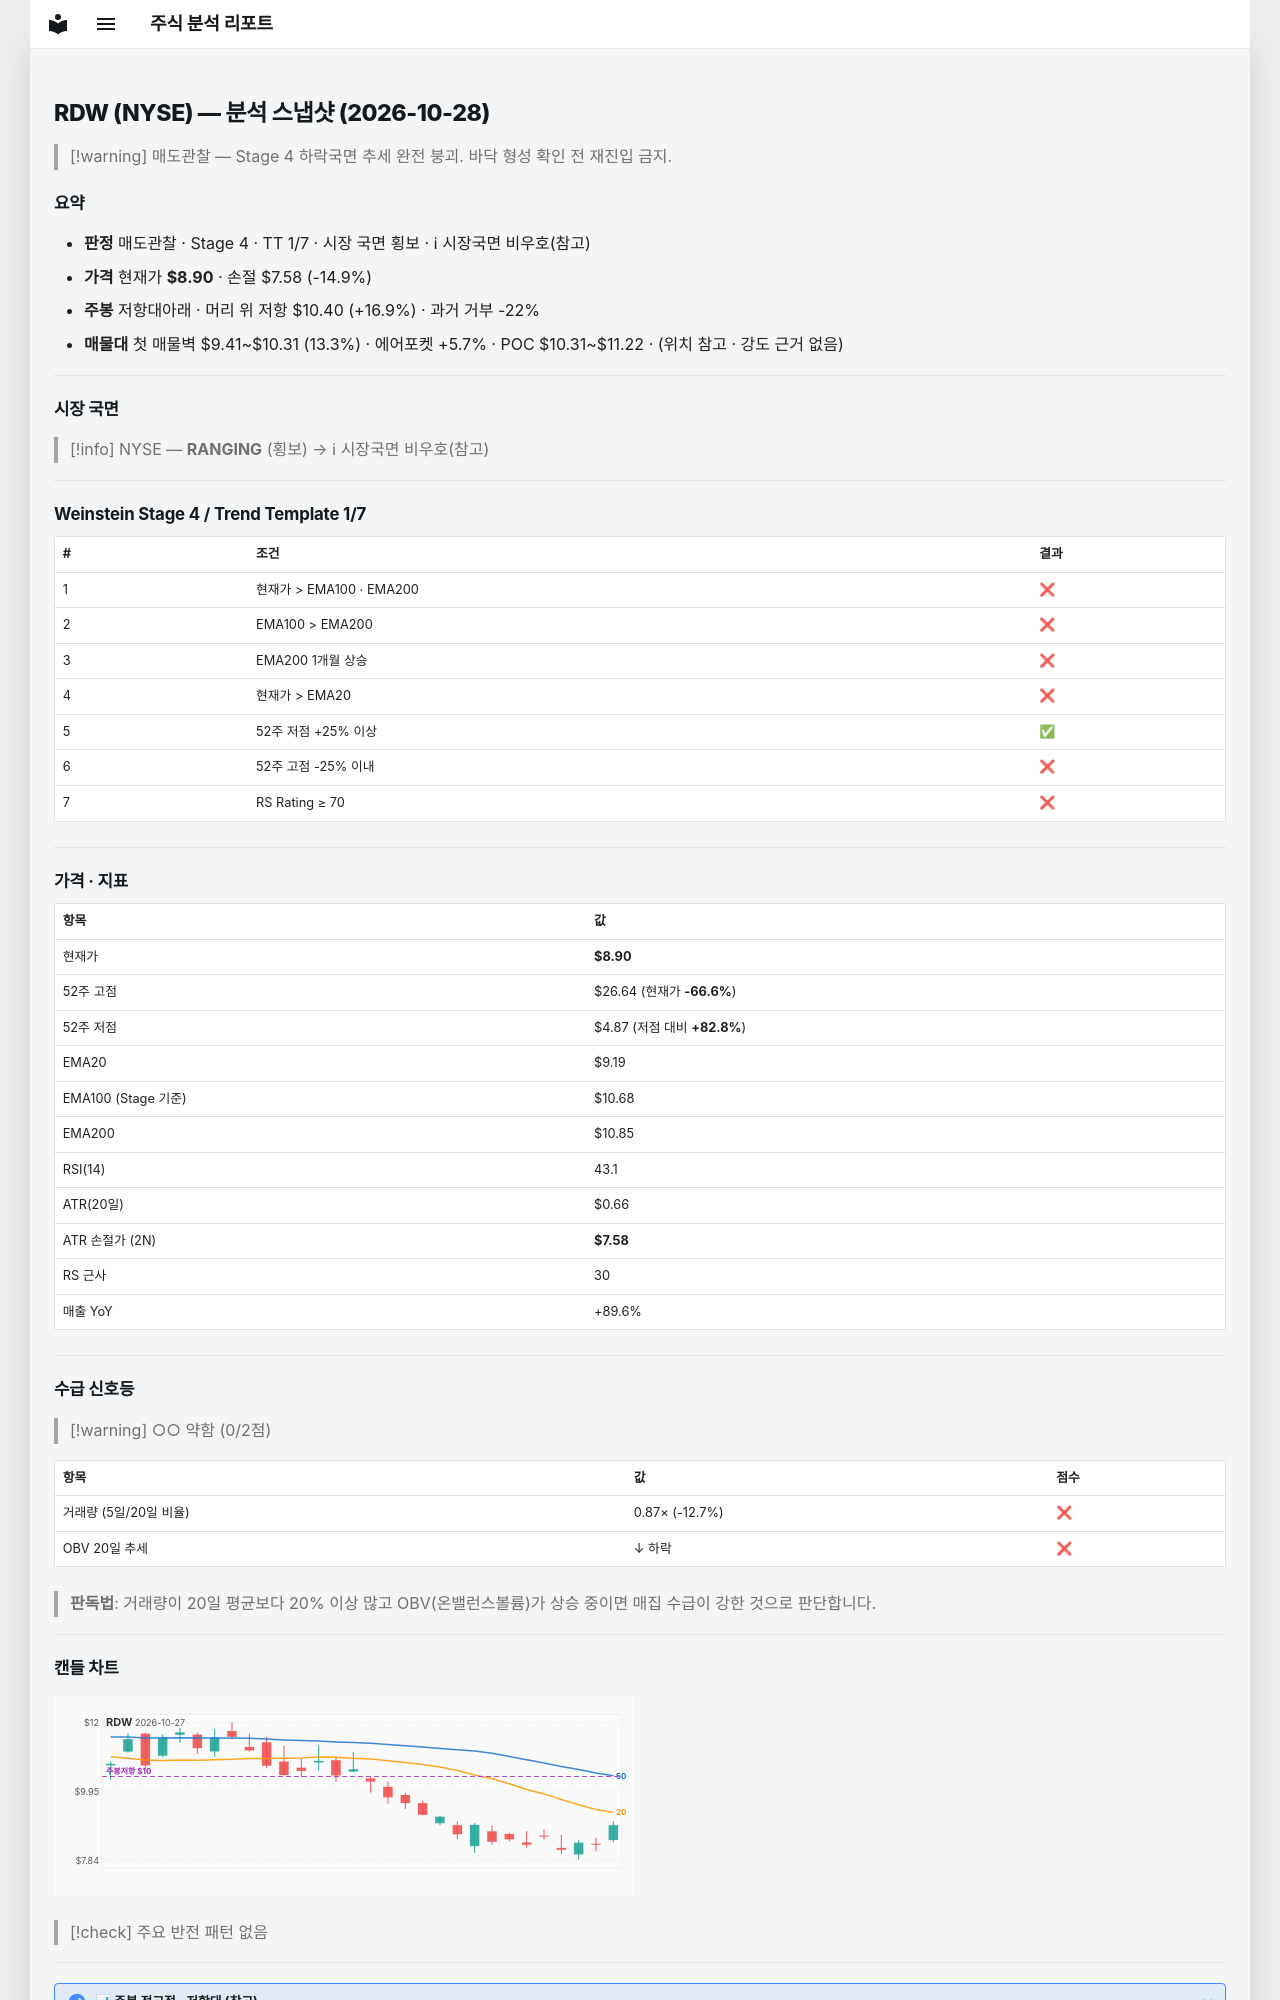

repository: soloandco/stock-reports · page: snapshots/RDW-2026-10-28/index.html · generator: mkdocs

---
type: analysis-snapshot
title: RDW 분석 스냅샷
ticker: RDW
market: NYSE
created: 2026-10-28
updated: 2026-10-28
bar-date: 2026-10-27
verdict: 매도관찰
real-rr: 1.13
sma50-gap-pct: -3.1
weekly-position: 저항대아래
weekly-overhead-price: 10.40
weekly-overhead-pct: 16.9
stage: 4
trend-template-score: 1
tt-max: 7
ma-set: ema-20-100-200
price: 8.899999618530273
stop-price: 7.5783311227998835
market-regime: RANGING
supply-demand-score: 0/2
supply-demand-label: 약함
status: tracking
tags:
  - stock-agent
  - watchlist
  - RDW
  - analysis
related:
  - "[[analysis-template]]"
---

# RDW (NYSE) — 분석 스냅샷 (2026-10-28)

> [!warning] 매도관찰 — Stage 4 하락국면
> 추세 완전 붕괴. 바닥 형성 확인 전 재진입 금지.

## 요약

- **판정** 매도관찰 · Stage 4 · TT 1/7 · 시장 국면 횡보 · ℹ 시장국면 비우호(참고)
- **가격** 현재가 **$8.90** · 손절 $7.58 (-14.9%)
- **주봉** 저항대아래 · 머리 위 저항 $10.40 (+16.9%) · 과거 거부 -22%
- **매물대** 첫 매물벽 $9.41~$10.31 (13.3%) · 에어포켓 +5.7% · POC $10.31~$11.22 · (위치 참고 · 강도 근거 없음)

---

## 시장 국면

> [!info] NYSE — **RANGING** (횡보) → ℹ 시장국면 비우호(참고)

---

## Weinstein Stage 4 / Trend Template 1/7

| # | 조건 | 결과 |
|---|------|------|
| 1 | 현재가 > EMA100 · EMA200 | ❌ |
| 2 | EMA100 > EMA200 | ❌ |
| 3 | EMA200 1개월 상승 | ❌ |
| 4 | 현재가 > EMA20 | ❌ |
| 5 | 52주 저점 +25% 이상 | ✅ |
| 6 | 52주 고점 -25% 이내 | ❌ |
| 7 | RS Rating ≥ 70 | ❌ |

---

## 가격 · 지표

| 항목 | 값 |
|------|---|
| 현재가 | **$8.90** |
| 52주 고점 | $26.64 (현재가 **-66.6%**) |
| 52주 저점 | $4.87 (저점 대비 **+82.8%**) |
| EMA20 | $9.19 |
| EMA100 (Stage 기준) | $10.68 |
| EMA200 | $10.85 |
| RSI(14) | 43.1 |
| ATR(20일) | $0.66 |
| ATR 손절가 (2N) | **$7.58** |
| RS 근사 | 30 |
| 매출 YoY | +89.6% |

---
## 수급 신호등

> [!warning] ○○ 약함 (0/2점)

| 항목 | 값 | 점수 |
|------|------|------|
| 거래량 (5일/20일 비율) | 0.87× (-12.7%) | ❌ |
| OBV 20일 추세 | ↓ 하락 | ❌ |

> **판독법**: 거래량이 20일 평균보다 20% 이상 많고 OBV(온밸런스볼륨)가 상승 중이면 매집 수급이 강한 것으로 판단합니다.

---
